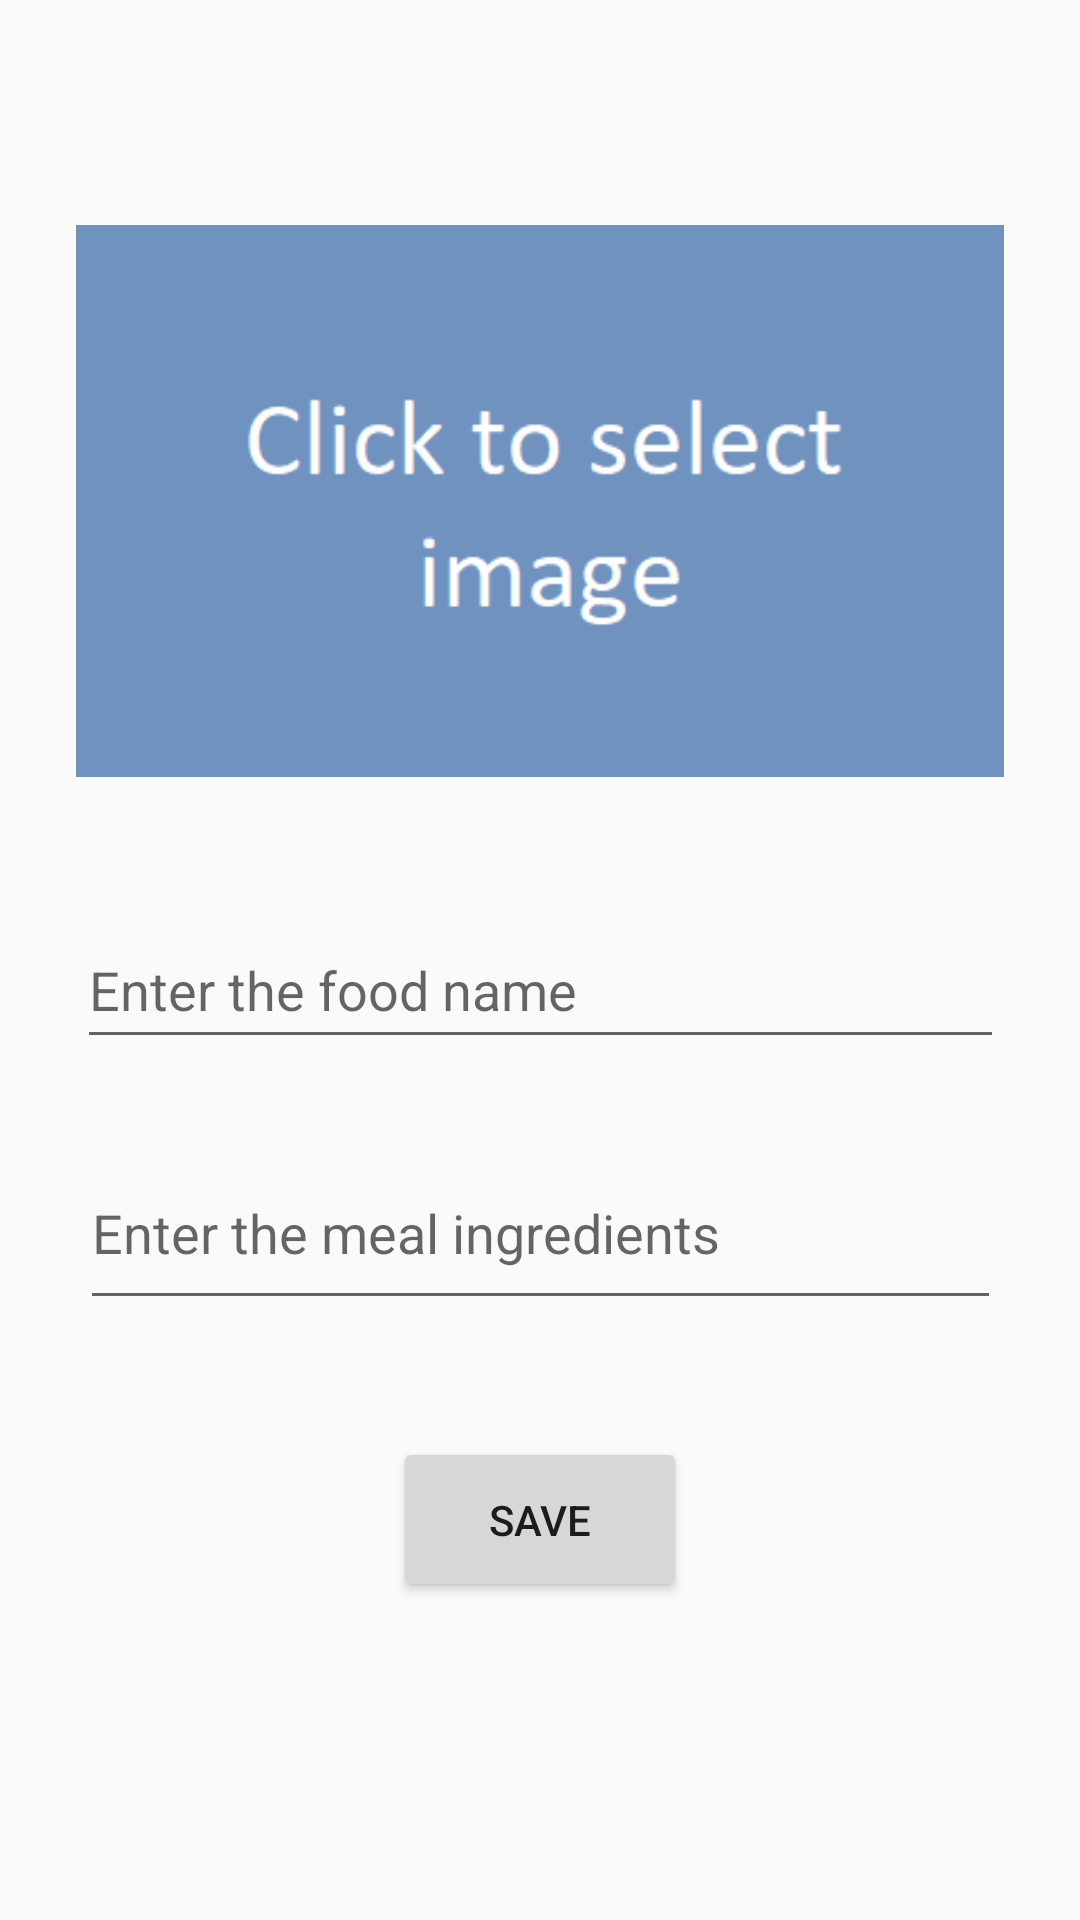

Reconstruct the res/layout file that produces this screen, plus the resources it refers to.
<!-- AndroidManifest.xml: application theme Theme.RecipeBook -->
<!-- res/layout/fragment_recipe.xml -->
<?xml version="1.0" encoding="utf-8"?>
<androidx.constraintlayout.widget.ConstraintLayout xmlns:android="http://schemas.android.com/apk/res/android"
    xmlns:app="http://schemas.android.com/apk/res-auto"
    xmlns:tools="http://schemas.android.com/tools"
    android:layout_width="match_parent"
    android:layout_height="match_parent"
    tools:context=".RecipeFragment">

    <ImageView
        android:id="@+id/imageView"
        android:layout_width="334dp"
        android:layout_height="184dp"
        android:layout_marginStart="54dp"
        android:layout_marginTop="87dp"
        android:layout_marginEnd="54dp"
        android:layout_marginBottom="45dp"
        android:onClick="selectImg"
        android:src="@drawable/select_img"
        app:layout_constraintBottom_toTopOf="@+id/foodNameText"
        app:layout_constraintEnd_toEndOf="parent"
        app:layout_constraintStart_toStartOf="parent"
        app:layout_constraintTop_toTopOf="parent"
        android:contentDescription="@string/image_description" />

    <EditText
        android:id="@+id/foodNameText"
        android:layout_width="309dp"
        android:layout_height="49dp"
        android:layout_marginStart="54dp"
        android:layout_marginEnd="54dp"
        android:layout_marginBottom="26dp"
        android:ems="10"
        android:hint="Enter the food name"
        android:inputType="text"
        app:layout_constraintBottom_toTopOf="@+id/recipeText"
        app:layout_constraintEnd_toEndOf="parent"
        app:layout_constraintStart_toStartOf="parent"
        app:layout_constraintTop_toBottomOf="@+id/imageView" />

    <EditText
        android:id="@+id/recipeText"
        android:layout_width="307dp"
        android:layout_height="61dp"
        android:layout_marginStart="54dp"
        android:layout_marginEnd="54dp"
        android:layout_marginBottom="39dp"
        android:ems="10"
        android:hint="Enter the meal ingredients"
        android:inputType="text"
        app:layout_constraintBottom_toTopOf="@+id/button"
        app:layout_constraintEnd_toEndOf="parent"
        app:layout_constraintStart_toStartOf="parent"
        app:layout_constraintTop_toBottomOf="@+id/foodNameText" />

    <Button
        android:id="@+id/button"
        android:layout_width="98dp"
        android:layout_height="55dp"
        android:layout_marginBottom="118dp"
        android:onClick="save"
        android:text="Save"
        app:layout_constraintBottom_toBottomOf="parent"
        app:layout_constraintEnd_toEndOf="parent"
        app:layout_constraintStart_toStartOf="parent"
        app:layout_constraintTop_toBottomOf="@+id/recipeText" />
</androidx.constraintlayout.widget.ConstraintLayout>
<!-- resources referenced by this layout -->
<resources>
  <!-- drawable select_img: png bitmap (drawable, 6005 bytes) -->
  <string name="image_description">Description of the image</string>
  <style name="Theme.RecipeBook" parent="Base.Theme.RecipeBook" />
  <style name="Base.Theme.RecipeBook" parent="Theme.AppCompat.DayNight.DarkActionBar">
          
          
      </style>
</resources>
